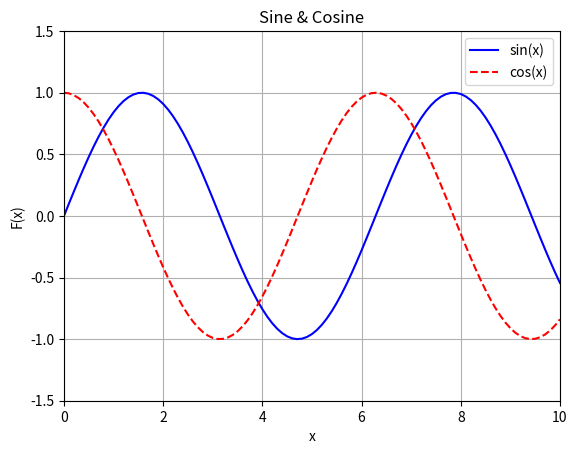

The script that saved this image: (Note: this script raises an exception after producing the figure.)
import matplotlib as mpl
import matplotlib.pyplot as plt
import math

dpi = 80
fig = plt.figure(dpi = dpi, figsize = (512 / dpi, 384 / dpi) )
mpl.rcParams.update({'font.size': 10})

plt.axis([0, 10, -1.5, 1.5])

plt.title('Sine & Cosine')
plt.xlabel('x')
plt.ylabel('F(x)')

xs = []
sin_vals = []
cos_vals = []

x = 0.0
while x < 10.0:
    sin_vals += [ math.sin(x) ]
    cos_vals += [ math.cos(x) ]
    xs += [x]
    x += 0.1


plt.plot(xs, sin_vals, color='blue', linestyle='solid', label = 'sin(x)')
plt.plot(xs, cos_vals, color = 'red', linestyle = 'dashed',label = 'cos(x)')
plt.grid(True)
plt.legend(loc = 'upper right')

fig.savefig('MathPlt/img/trigan.png')
# plt.show()